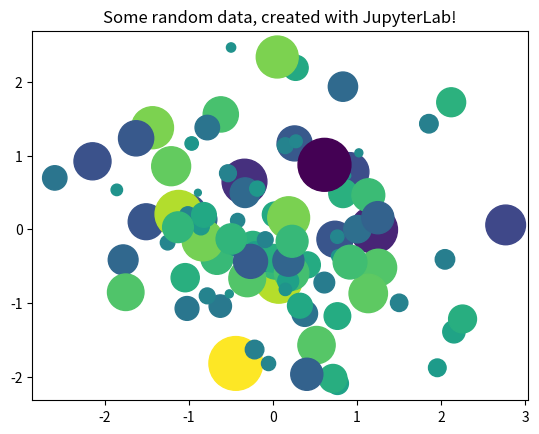

Python code for this plot: (Note: this script raises an exception after producing the figure.)
from matplotlib import pyplot as plt
import numpy as np

# Generate 100 random data points along 3 dimensions
x, y, scale = np.random.randn(3, 100)
fig, ax = plt.subplots()

# Map each onto a scatterplot we'll create with Matplotlib
ax.scatter(x=x, y=y, c=scale, s=np.abs(scale)*500)
ax.set(title="Some random data, created with JupyterLab!")
plt.show()

from IPython.display import YouTubeVideo
YouTubeVideo("SV4VLrd9USQ")

import datetime
print('done by Prénon NOM, the')
datetime.datetime.today().strftime('%Y-%m-%d %H:%M:%S')